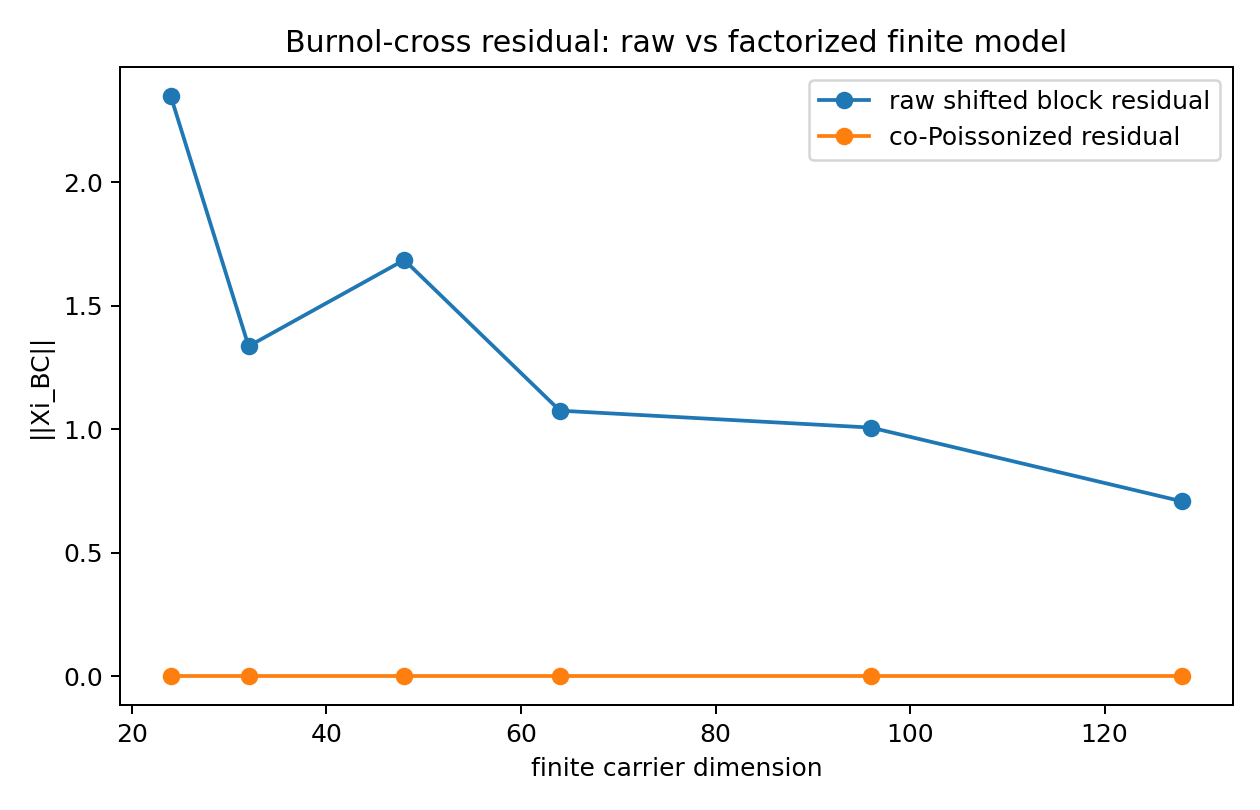

Source data for this figure (header and first rows):
dim_L, dim_Y, raw_Xi_norm, raw_Xi_trace, raw_Xi_rank_tol_1e-10, factorized_Xi_norm, factorized_Xi_trace, factorized_Xi_rank_tol_1e-10
24, 4, 2.349, 5.657, 4, 1.449664146106767e-16, -1.5954763909006104e-18, 0
32, 4, 1.336, 4.113, 4, 1.0660959094340593e-16, -2.2915420668705748e-17, 0
48, 6, 1.685, 4.785, 6, 1.1394035410754723e-16, -9.453753576195082e-17, 0
64, 8, 1.075, 4.426, 8, 8.359630899635785e-17, -1.0187457562467871e-17, 0
96, 12, 1.006, 4.908, 12, 1.0056060213329694e-16, -5.64718047032027e-17, 0
128, 16, 0.7073, 4.381, 16, 8.963700823995672e-17, 2.940168545161482e-17, 0
